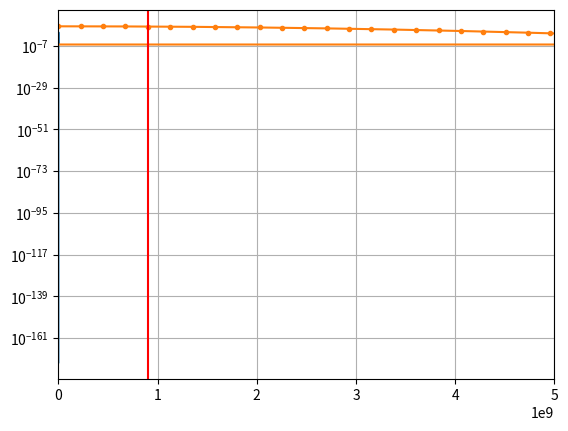

Here is the Python script that generated this plot:
# %%
import numpy as np
from numpy.fft import *
import matplotlib.pyplot as plt
import scipy.constants

# %%
dx = 2.5e-3
cfl = 0.25
dt = cfl * np.sqrt(3*dx**3)/scipy.constants.speed_of_light

t0 = 0.696e-9
w0 = 0.187e-9
t = np.arange(0, t0+20*w0, dt)
f = np.exp( -np.power(t-t0,2)/ w0**2 )
plt.plot(t,f)
data = np.zeros((len(t), 2))
data[:,0] = t
data[:,1] = f
np.savetxt('gauss_1GHz.exc', data)
 
# %% 
fq = fftfreq(len(t))/dt
F = fft(f)
Fmax = np.max(np.abs(F))
Fcut = Fmax / np.sqrt(2.0)
idx = (np.abs(np.abs(F) - Fcut)).argmin()


plt.plot(fq, np.abs(F),'.-')
plt.axvline(x = fq[idx], color = 'r')
plt.xlim(0,5e9)
plt.yscale('log')

plt.grid()
